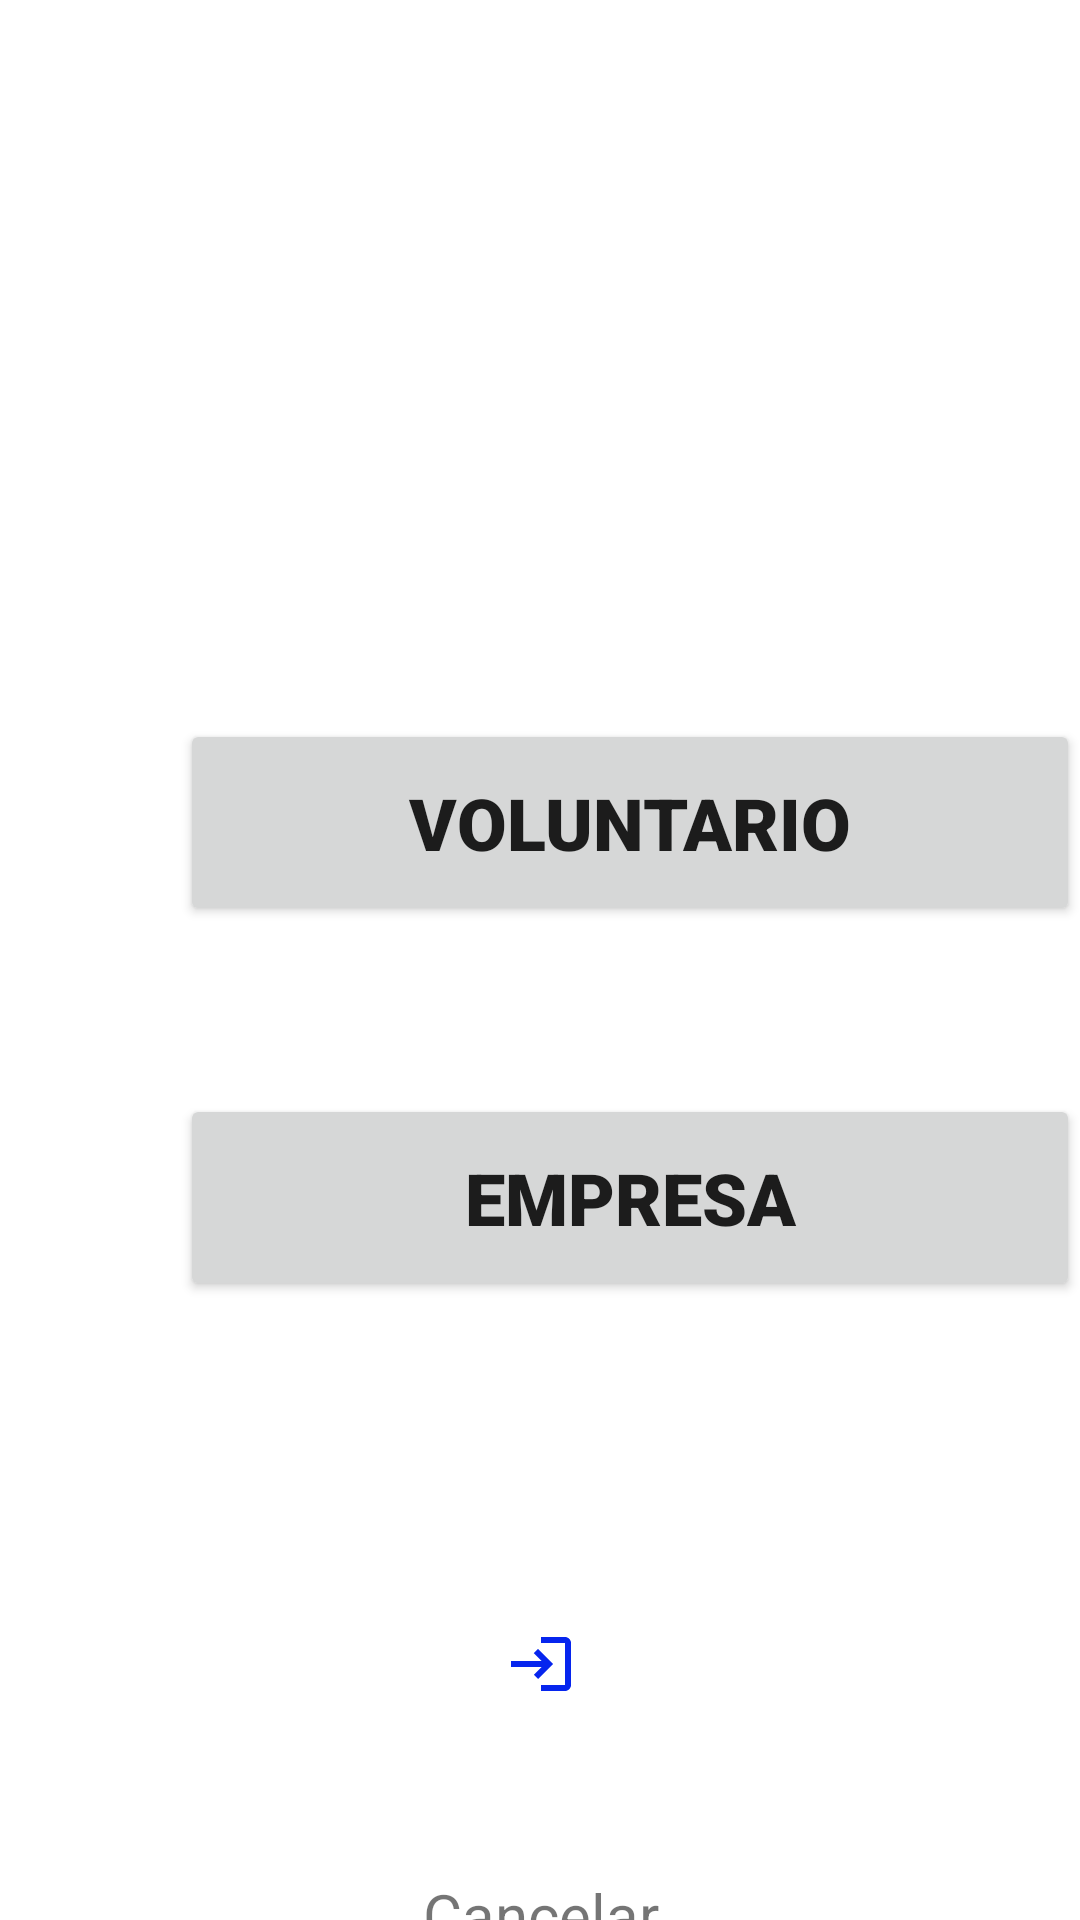

This screen was rendered from an Android layout file. Write that file and the resources it references.
<!-- AndroidManifest.xml: application theme Theme.FINALPROYECT20232 -->
<!-- res/layout/activity_detail_register.xml -->
<?xml version="1.0" encoding="utf-8"?>
<androidx.constraintlayout.widget.ConstraintLayout xmlns:android="http://schemas.android.com/apk/res/android"
    xmlns:app="http://schemas.android.com/apk/res-auto"
    xmlns:tools="http://schemas.android.com/tools"
    android:layout_width="match_parent"
    android:layout_height="match_parent"
    tools:context=".ACTIVITIES.DetailRegisterActivity">

    <LinearLayout
        android:id="@+id/linearLayout10"
        android:layout_width="205dp"
        android:layout_height="174dp"
        android:layout_marginStart="104dp"
        android:layout_marginTop="60dp"
        android:layout_marginEnd="103dp"
        android:layout_marginBottom="42dp"
        android:layout_weight="0.5"
        android:orientation="vertical"
        app:layout_constraintBottom_toBottomOf="parent"
        app:layout_constraintEnd_toEndOf="parent"
        app:layout_constraintStart_toStartOf="parent"
        app:layout_constraintTop_toBottomOf="@+id/btnDEmpresa">

        

        <androidx.constraintlayout.widget.ConstraintLayout
            android:layout_width="148dp"
            android:layout_height="123dp"
            android:layout_gravity="center"
            android:background="@drawable/white_background">

            <ImageView
                android:id="@+id/Cancelar"
                android:layout_width="148dp"
                android:layout_height="122dp"
                android:scaleType="centerInside"


                app:layout_constraintBottom_toBottomOf="parent"
                app:layout_constraintEnd_toEndOf="parent"
                app:layout_constraintHorizontal_bias="0.0"
                app:layout_constraintStart_toStartOf="parent"
                app:layout_constraintTop_toTopOf="parent"
                app:layout_constraintVertical_bias="0.0"
                app:srcCompat="@drawable/ic_baseline_login_24" />

        </androidx.constraintlayout.widget.ConstraintLayout>

        <TextView
            android:id="@+id/txtPostular1"
            android:layout_width="wrap_content"
            android:layout_height="wrap_content"
            android:layout_gravity="center"
            android:layout_marginTop="8dp"
            android:fontFamily="sans-serif-thin"
            android:text="Cancelar"

            android:textAlignment="center"
            android:textSize="20sp"
            android:textStyle="bold" />

    </LinearLayout>

    <Button
        android:id="@+id/btnDVoluntario"
        android:layout_width="300dp"
        android:layout_height="69dp"
        android:layout_marginStart="60dp"
        android:layout_marginTop="48dp"
        android:layout_marginEnd="41dp"
        android:layout_marginBottom="32dp"
        android:layout_weight="1"
        android:fontFamily="sans-serif-black"
        android:text="VOLUNTARIO"
        android:textSize="24sp"
        app:layout_constraintBottom_toTopOf="@+id/btnDEmpresa"
        app:layout_constraintEnd_toEndOf="parent"
        app:layout_constraintHorizontal_bias="0.0"
        app:layout_constraintStart_toStartOf="parent"
        app:layout_constraintTop_toBottomOf="@+id/imageView7" />

    <Button
        android:id="@+id/btnDEmpresa"
        android:layout_width="300dp"
        android:layout_height="69dp"
        android:layout_marginStart="60dp"
        android:layout_marginTop="24dp"
        android:layout_marginEnd="41dp"
        android:layout_weight="1"
        android:fontFamily="sans-serif-black"
        android:text="EMPRESA"
        android:textSize="24sp"
        app:layout_constraintBottom_toTopOf="@+id/linearLayout10"
        app:layout_constraintEnd_toEndOf="parent"
        app:layout_constraintHorizontal_bias="0.0"
        app:layout_constraintStart_toStartOf="parent"
        app:layout_constraintTop_toBottomOf="@+id/btnDVoluntario" />

    <ImageView
        android:id="@+id/imageView7"
        android:layout_width="330dp"
        android:layout_height="193dp"
        android:layout_marginStart="40dp"
        android:layout_marginTop="60dp"
        android:layout_marginEnd="41dp"
        android:layout_marginBottom="8dp"
        app:layout_constraintBottom_toTopOf="@+id/btnDVoluntario"
        app:layout_constraintEnd_toEndOf="parent"
        app:layout_constraintStart_toStartOf="parent"
        app:layout_constraintTop_toTopOf="parent"
        app:srcCompat="@drawable/logo"
        tools:srcCompat="@drawable/logoo" />

</androidx.constraintlayout.widget.ConstraintLayout>
<!-- resources referenced by this layout -->
<resources>
  <!-- drawable ic_baseline_login_24 (drawable) -->
  <vector android:height="24dp" android:tint="#0625EE"
      android:viewportHeight="24" android:viewportWidth="24"
      android:width="24dp" xmlns:android="http://schemas.android.com/apk/res/android">
      <path android:fillColor="@android:color/white" android:pathData="M11,7L9.6,8.4l2.6,2.6H2v2h10.2l-2.6,2.6L11,17l5,-5L11,7zM20,19h-8v2h8c1.1,0 2,-0.9 2,-2V5c0,-1.1 -0.9,-2 -2,-2h-8v2h8V19z"/>
  </vector>
  <!-- drawable logoo: jpg bitmap (drawable, 48708 bytes) -->
  <!-- drawable white_background (drawable) -->
  <?xml version="1.0" encoding="utf-8"?>
  <selector xmlns:android="http://schemas.android.com/apk/res/android">
  
  
      <item>
  
          <shape android:shape="rectangle">
  
              <solid android:color="@color/white"/>
              <corners android:radius="20dp"></corners>
  
  
  
          </shape>
  
      </item>
  </selector>
  <style name="Theme.FINALPROYECT20232" parent="Theme.MaterialComponents.DayNight.DarkActionBar">
          
          <item name="colorPrimary">@color/purple_500</item>
          <item name="colorPrimaryVariant">@color/purple_700</item>
          <item name="colorOnPrimary">@color/white</item>
          
          <item name="colorSecondary">@color/teal_200</item>
          <item name="colorSecondaryVariant">@color/teal_700</item>
          <item name="colorOnSecondary">@color/black</item>
          
          <item name="android:statusBarColor" tools:targetApi="l">?attr/colorPrimaryVariant</item>
          
      </style>
  <!-- not gathered from this repository: default colours our renderer supplied (Android Studio template values) -->
  <color name="purple_500">#FF6200EE</color>
  <color name="purple_700">#FF3700B3</color>
  <color name="teal_200">#FF03DAC5</color>
  <color name="teal_700">#FF018786</color>
  <color name="black">#FF000000</color>
  <color name="white">#FFFFFFFF</color>
</resources>
